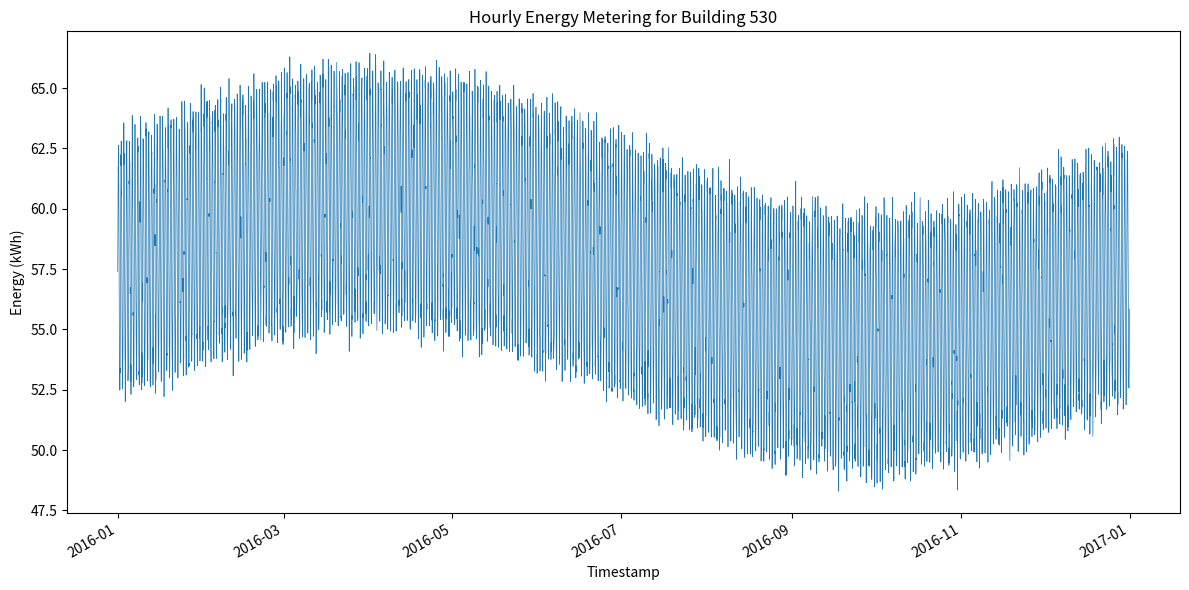

Generate this figure with matplotlib:
#!/usr/bin/env python3
import os
import csv
import datetime
import random
import math
import matplotlib.pyplot as plt
import matplotlib.dates as mdates

MIN_VAL = 46.82633434244459
MAX_VAL = 68.09647756224756
BASE = (MIN_VAL + MAX_VAL) / 2
DAILY_AMPLITUDE = 5.0
SEASONAL_AMPLITUDE = 3.0
NOISE_STD = 0.5
BUILDING_ID = 530
START_DATE = datetime.datetime(2016, 1, 1, 0, 0)
TOTAL_HOURS = 366 * 24  # 2016 is a leap year

def generate_data():
    random.seed(42)
    timestamps = []
    values = []
    for hour_index in range(TOTAL_HOURS):
        current_time = START_DATE + datetime.timedelta(hours=hour_index)
        timestamps.append(current_time)
        day_of_year = hour_index // 24
        hour_of_day = hour_index % 24
        daily_factor = math.sin(2 * math.pi * hour_of_day / 24)
        seasonal_factor = math.sin(2 * math.pi * day_of_year / 365)
        noise = random.gauss(0, NOISE_STD)
        value = BASE + DAILY_AMPLITUDE * daily_factor + SEASONAL_AMPLITUDE * seasonal_factor + noise
        value = max(MIN_VAL, min(MAX_VAL, value))
        values.append(value)
    return timestamps, values

def save_csv(timestamps, values):
    os.makedirs('generated_data', exist_ok=True)
    csv_path = f'generated_data/{BUILDING_ID}.csv'
    with open(csv_path, 'w', newline='') as csvfile:
        writer = csv.writer(csvfile)
        writer.writerow(['timestamp', 'value'])
        for ts, val in zip(timestamps, values):
            writer.writerow([ts.strftime('%Y-%m-%dT%H:%M'), f'{val:.6f}'])

def plot_data(timestamps, values):
    os.makedirs('generated_plots', exist_ok=True)
    plt.figure(figsize=(12, 6))
    plt.plot(timestamps, values, linewidth=0.5)
    plt.title(f'Hourly Energy Metering for Building {BUILDING_ID}')
    plt.xlabel('Timestamp')
    plt.ylabel('Energy (kWh)')
    plt.gcf().autofmt_xdate()
    plt.tight_layout()
    png_path = f'generated_plots/{BUILDING_ID}.png'
    plt.savefig(png_path, dpi=300)
    plt.close()

def main():
    timestamps, values = generate_data()
    save_csv(timestamps, values)
    plot_data(timestamps, values)

if __name__ == "__main__":
    main()
